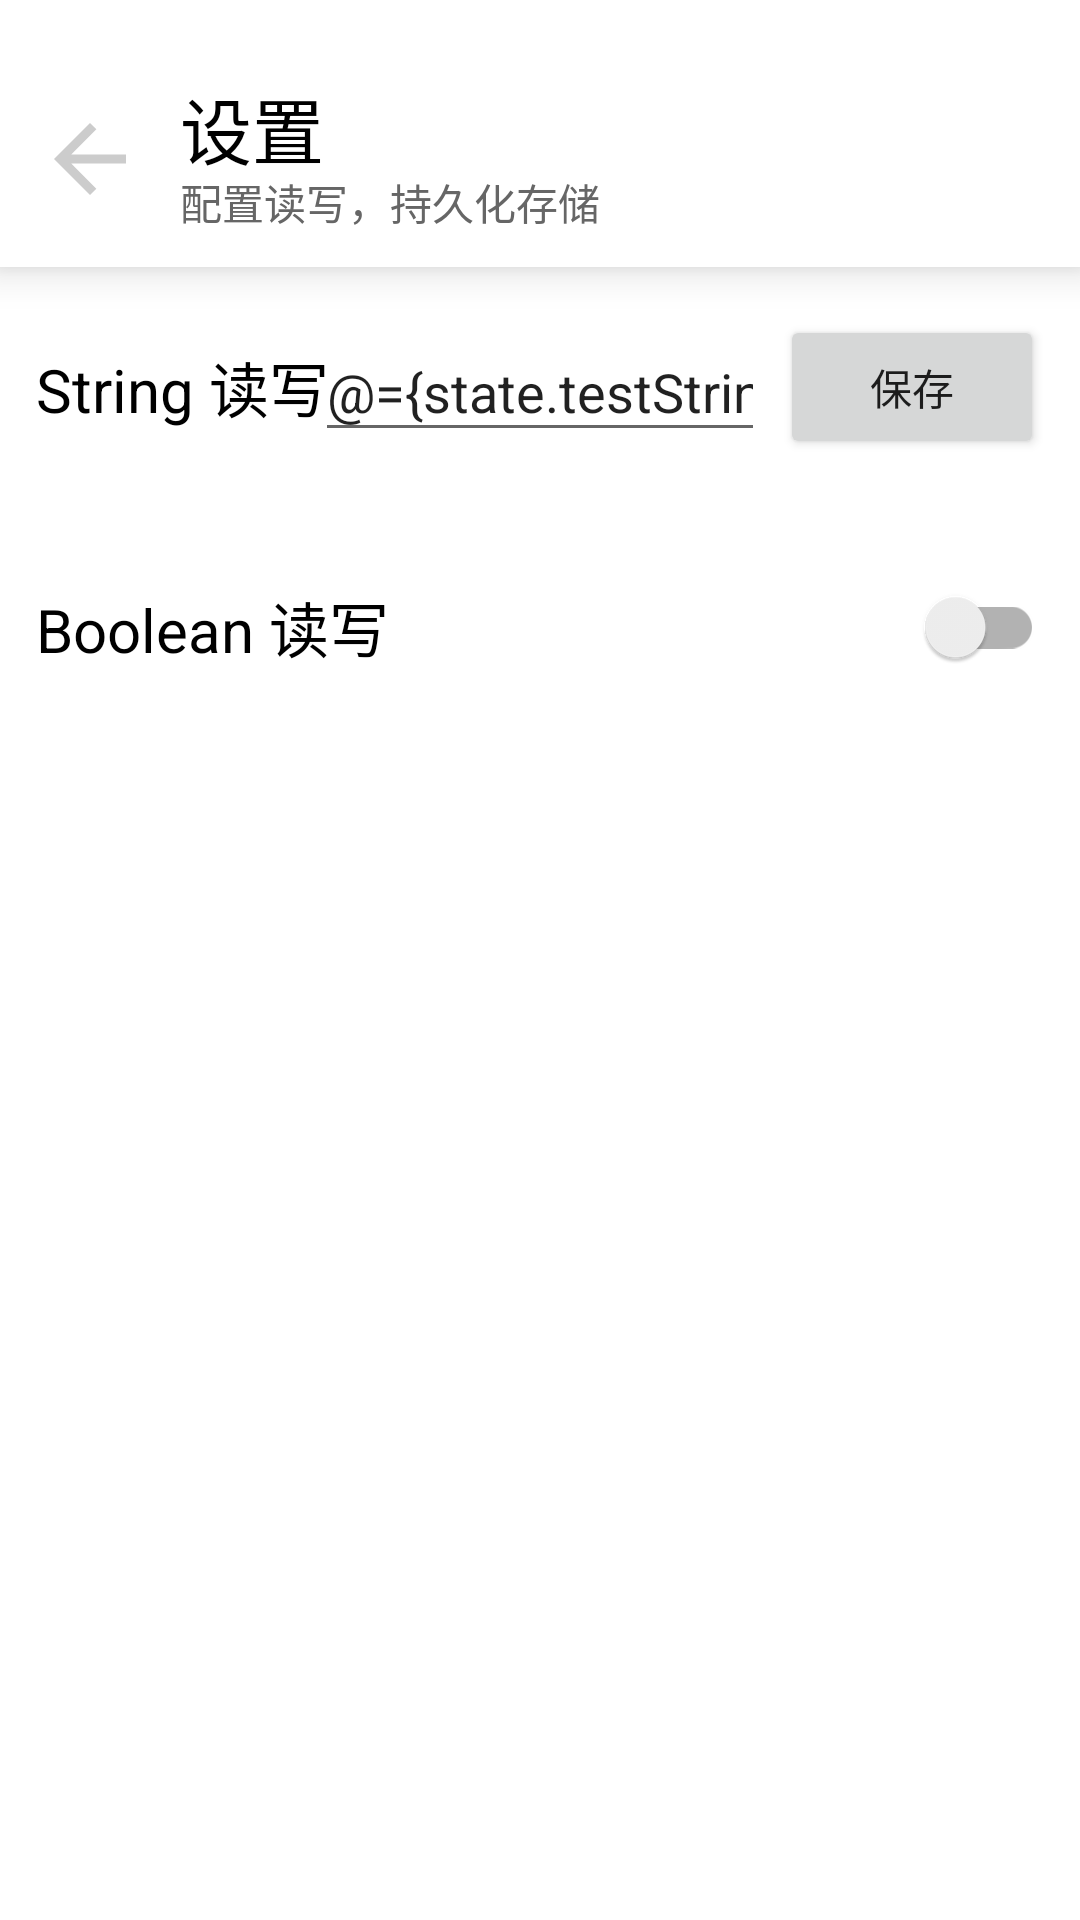

Layout XML and referenced resources for this Android screen:
<!-- AndroidManifest.xml: application theme Theme.PureNote -->
<!-- res/layout/fragment_settings.xml -->
<?xml version="1.0" encoding="utf-8"?>
<layout xmlns:android="http://schemas.android.com/apk/res/android"
    xmlns:tools="http://schemas.android.com/tools">

    <data>

        <variable
            name="state"
            type="com.kunminx.purenote.ui.page.SettingFragment.SettingStates" />

        <variable
            name="click"
            type="com.kunminx.architecture.ui.bind.ClickProxy" />
    </data>

    <androidx.appcompat.widget.LinearLayoutCompat
        android:layout_width="match_parent"
        android:layout_height="match_parent"
        android:orientation="vertical">

        <androidx.appcompat.widget.LinearLayoutCompat
            android:id="@+id/toolbar"
            android:layout_width="match_parent"
            android:layout_height="89dp"
            android:background="@color/color_white"
            android:elevation="8dp"
            android:orientation="horizontal"
            android:paddingTop="25dp">

            <androidx.appcompat.widget.AppCompatImageButton
                android:id="@+id/btn_back"
                android:layout_width="36dp"
                android:layout_height="56dp"
                android:layout_marginStart="12dp"
                android:background="@color/transparent"
                android:onClick="@{click.listener}"
                android:scaleType="centerInside"
                android:src="@drawable/ic_baseline_arrow_back"
                android:tint="@color/gray" />

            <androidx.appcompat.widget.LinearLayoutCompat
                android:layout_width="match_parent"
                android:layout_height="wrap_content"
                android:orientation="vertical">

                <androidx.appcompat.widget.AppCompatTextView
                    android:id="@+id/tv_title"
                    android:layout_width="wrap_content"
                    android:layout_height="32dp"
                    android:gravity="center_vertical"
                    android:paddingStart="12dp"
                    android:paddingEnd="4dp"
                    android:text="@string/setting"
                    android:textColor="@color/color_black"
                    android:textSize="24sp" />

                <androidx.appcompat.widget.AppCompatTextView
                    android:id="@+id/tv_time"
                    android:layout_width="match_parent"
                    android:layout_height="20dp"
                    android:gravity="center_vertical"
                    android:paddingStart="12dp"
                    android:paddingEnd="12dp"
                    android:text="@string/setting_summary"
                    android:textColor="@color/dark_gray"
                    android:textSize="14sp" />

            </androidx.appcompat.widget.LinearLayoutCompat>

        </androidx.appcompat.widget.LinearLayoutCompat>

        <androidx.appcompat.widget.LinearLayoutCompat
            android:layout_width="match_parent"
            android:layout_height="match_parent"
            android:background="@color/color_white"
            android:orientation="vertical">

            <RelativeLayout
                android:id="@+id/rl_1"
                android:layout_width="match_parent"
                android:layout_height="80dp"
                android:paddingStart="12dp"
                android:paddingEnd="12dp">

                <androidx.appcompat.widget.AppCompatTextView
                    android:id="@+id/tv_key_1"
                    android:layout_width="wrap_content"
                    android:layout_height="wrap_content"
                    android:layout_centerVertical="true"
                    android:text="@string/string_test"
                    android:textColor="@color/color_black"
                    android:textSize="20sp" />

                <androidx.appcompat.widget.AppCompatEditText
                    android:id="@+id/et_value_1"
                    android:layout_width="150dp"
                    android:layout_height="wrap_content"
                    android:layout_centerInParent="true"
                    android:hint="@string/enter_please"
                    android:singleLine="true"
                    android:text="@={state.testString}" />

                <Button
                    android:id="@+id/btn_sure_1"
                    android:layout_width="wrap_content"
                    android:layout_height="wrap_content"
                    android:layout_alignParentEnd="true"
                    android:layout_centerVertical="true"
                    android:onClick="@{click.listener}"
                    android:text="@string/save"
                    tools:ignore="RelativeOverlap" />

            </RelativeLayout>

            <RelativeLayout
                android:id="@+id/rl_2"
                android:layout_width="match_parent"
                android:layout_height="80dp"
                android:paddingStart="12dp"
                android:paddingEnd="12dp">

                <androidx.appcompat.widget.AppCompatTextView
                    android:id="@+id/tv_key_2"
                    android:layout_width="wrap_content"
                    android:layout_height="wrap_content"
                    android:layout_centerVertical="true"
                    android:text="@string/boolean_test"
                    android:textColor="@color/color_black"
                    android:textSize="20sp"
                    tools:ignore="RelativeOverlap" />

                <androidx.appcompat.widget.SwitchCompat
                    android:id="@+id/sw_value_2"
                    android:layout_width="wrap_content"
                    android:layout_height="wrap_content"
                    android:layout_alignParentEnd="true"
                    android:layout_centerVertical="true"
                    android:checked="@={state.testBoolean}"
                    android:onClick="@{click.listener}" />

            </RelativeLayout>

        </androidx.appcompat.widget.LinearLayoutCompat>

    </androidx.appcompat.widget.LinearLayoutCompat>
</layout>
<!-- resources referenced by this layout -->
<resources>
  <color name="color_black">#FF000000</color>
  <color name="color_white">#FFFFFFFF</color>
  <color name="dark_gray">#666666</color>
  <color name="gray">#cccccc</color>
  <color name="transparent">#00000000</color>
  <!-- drawable ic_baseline_arrow_back (drawable) -->
  <vector android:height="48dp"
      android:tint="#FFFFFF"
      android:viewportHeight="24"
      android:viewportWidth="24"
      android:width="48dp"
      xmlns:android="http://schemas.android.com/apk/res/android">
      <path
          android:fillColor="@android:color/white"
          android:pathData="M20,11H7.83l5.59,-5.59L12,4l-8,8 8,8 1.41,-1.41L7.83,13H20v-2z" />
  </vector>
  <string name="boolean_test">Boolean 读写</string>
  <string name="enter_please">请输入</string>
  <string name="save">保存</string>
  <string name="setting">设置</string>
  <string name="setting_summary">配置读写，持久化存储</string>
  <string name="string_test">String 读写</string>
  <style name="Theme.PureNote" parent="Theme.MaterialComponents.DayNight.NoActionBar">
          <item name="colorPrimary">@color/purple_500</item>
          <item name="colorPrimaryVariant">@color/purple_700</item>
          <item name="colorOnPrimary">@color/color_white</item>
          <item name="colorSecondary">@color/blue</item>
          <item name="colorSecondaryVariant">@color/teal_700</item>
          <item name="colorOnSecondary">@color/color_white</item>
      </style>
  <color name="purple_500">#FF6200EE</color>
  <color name="purple_700">#FF3700B3</color>
  <color name="blue">#4C5DF2</color>
  <color name="teal_700">#FF018786</color>
</resources>
